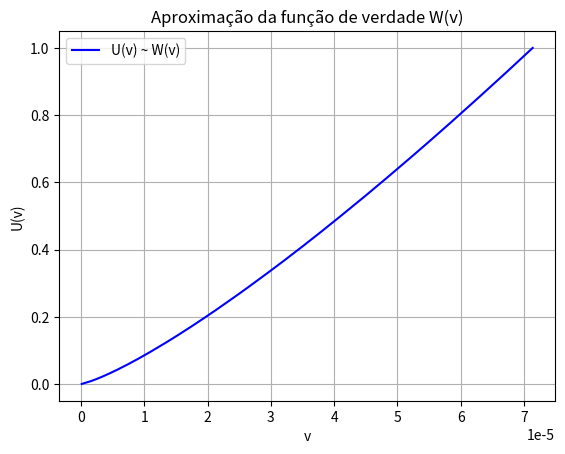

Write the Python code that produced this figure.
# -*- coding: utf-8 -*-
"""Ricardo_11672391.ipynb

Automatically generated by Colab.

Original file is located at
    https://colab.research.google.com/drive/1WR1ObA5TLspKN1PSG9Ta3OLZUOFU8aVF
"""

import numpy as np
from scipy.stats import dirichlet
import matplotlib.pyplot as plt
import time

x = np.array([2, 3, 4])
y = np.array([1, 1, 1])
alpha = x + y
m = len(x)
k = 3000
n = 11524800

start_time = time.time()


def densidade_posterior(theta, alpha):
    return np.prod(theta ** (alpha - 1))


amostragem = dirichlet.rvs(alpha, size=n)
densidades = np.prod(amostragem ** (alpha - 1), axis=1)

densidades_class = np.sort(densidades)

bin_size = n // k
U_v = []
v_pontos = []

for i in range(1, k + 1):
    idx = i * bin_size - 1
    v = densidades_class[idx]
    U = i / k
    v_pontos.append(v)
    U_v.append(U)

def U(v):
    if v <= v_pontos[0]:
        return 0.0
    if v >= v_pontos[-1]:
        return 1.0
    for i in range(1, len(v_pontos)):
        if v < v_pontos[i]:
            v0, v1 = v_pontos[i - 1], v_pontos[i]
            U0, U1 = U_v[i - 1], U_v[i]
            return U0 + (U1 - U0) * (v - v0) / (v1 - v0)


vs = np.linspace(v_pontos[0], v_pontos[-1], 300)
us = [U(v) for v in vs]

plt.plot(vs, us, label='U(v) ~ W(v)', color='blue')
plt.xlabel('v')
plt.ylabel('U(v)')
plt.title('Aproximação da função de verdade W(v)')
plt.grid(True)
plt.legend()
plt.show()

i = 0
while True:
    v_test = v_pontos[0] + i * (v_pontos[-1] - v_pontos[0]) / 10
    u_val = U(v_test)
    print(f"U({i+1}) = {u_val:.5f}")
    if u_val >= 1:
        break
    i += 1


end_time = time.time()
print(f"Tempo total de execução: {end_time - start_time:.2f} segundos")